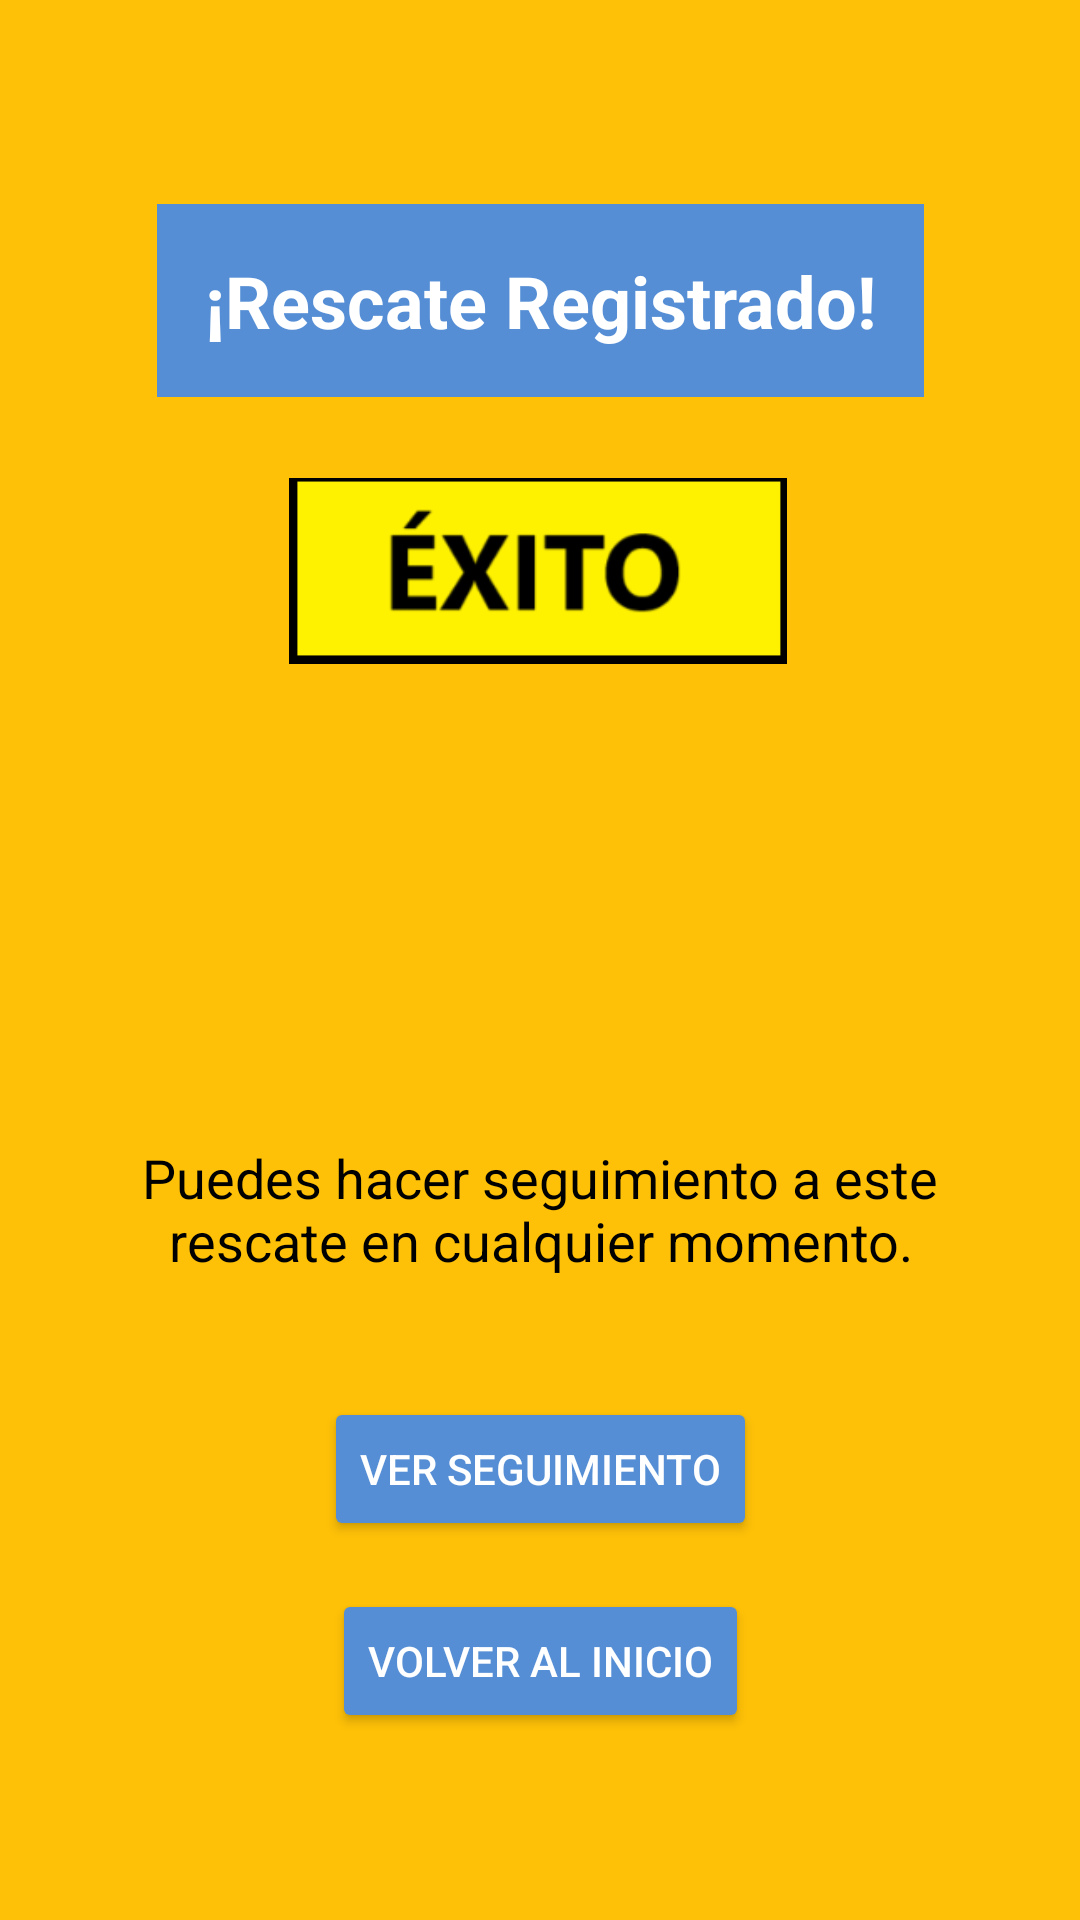

Write the Android layout XML for this screen, with the resource values it uses.
<!-- AndroidManifest.xml: application theme Theme.AppAlbergue -->
<!-- res/layout/confirmacion_rescate.xml -->
<?xml version="1.0" encoding="utf-8"?>
<androidx.constraintlayout.widget.ConstraintLayout xmlns:android="http://schemas.android.com/apk/res/android"
    xmlns:app="http://schemas.android.com/apk/res-auto"
    xmlns:tools="http://schemas.android.com/tools"
    android:id="@+id/confirmacion"
    android:layout_width="match_parent"
    android:layout_height="match_parent"
    android:background="#FFC107"
    tools:context=".MainActivity">

    

    

    

    

    <TextView
        android:id="@+id/tv_rescate_exitoso"
        android:layout_width="wrap_content"
        android:layout_height="wrap_content"
        android:layout_marginTop="68dp"
        android:background="#558ED5"
        android:gravity="center"
        android:padding="16dp"
        android:text="¡Rescate Registrado!"
        android:textColor="#FFFFFF"
        android:textSize="24sp"
        android:textStyle="bold"
        app:layout_constraintEnd_toEndOf="parent"
        app:layout_constraintStart_toStartOf="parent"
        app:layout_constraintTop_toTopOf="parent" />

    <ImageView
        android:id="@+id/iv_rescate_exitoso"
        android:layout_width="166dp"
        android:layout_height="92dp"
        android:layout_marginTop="12dp"
        android:contentDescription="Icono de éxito"
        android:src="@drawable/botonexito"
        app:layout_constraintEnd_toEndOf="parent"
        app:layout_constraintHorizontal_bias="0.497"
        app:layout_constraintStart_toStartOf="parent"
        app:layout_constraintTop_toBottomOf="@id/tv_rescate_exitoso" />


    <TextView
        android:id="@+id/tv_mensaje_seguimiento"
        android:layout_width="wrap_content"
        android:layout_height="wrap_content"
        android:layout_marginTop="128dp"
        android:gravity="center"
        android:padding="16dp"
        android:text="Puedes hacer seguimiento a este rescate en cualquier momento."
        android:textColor="#000000"
        android:textSize="18sp"
        app:layout_constraintEnd_toEndOf="parent"
        app:layout_constraintHorizontal_bias="0.0"
        app:layout_constraintStart_toStartOf="parent"
        app:layout_constraintTop_toBottomOf="@id/iv_rescate_exitoso" />

    <Button
        android:id="@+id/btn_seguimiento"
        android:layout_width="wrap_content"
        android:layout_height="wrap_content"
        android:layout_marginTop="24dp"
        android:backgroundTint="#558ED5"
        android:text="Ver Seguimiento"
        android:textColor="#FFFFFF"
        app:layout_constraintEnd_toEndOf="parent"
        app:layout_constraintStart_toStartOf="parent"
        app:layout_constraintTop_toBottomOf="@id/tv_mensaje_seguimiento" />

    
    <Button
        android:id="@+id/btn_volver_inicio"
        android:layout_width="wrap_content"
        android:layout_height="wrap_content"
        android:layout_marginTop="16dp"
        android:backgroundTint="#558ED5"
        android:text="Volver al Inicio"
        android:textColor="#FFFFFF"
        app:layout_constraintEnd_toEndOf="parent"
        app:layout_constraintStart_toStartOf="parent"
        app:layout_constraintTop_toBottomOf="@id/btn_seguimiento" />

</androidx.constraintlayout.widget.ConstraintLayout>
<!-- resources referenced by this layout -->
<resources>
  <!-- drawable botonexito: png bitmap (drawable, 5017 bytes) -->
  <style name="Theme.AppAlbergue" parent="Base.Theme.AppAlbergue" />
  <style name="Base.Theme.AppAlbergue" parent="Theme.Material3.DayNight.NoActionBar">
          
          
      </style>
</resources>
